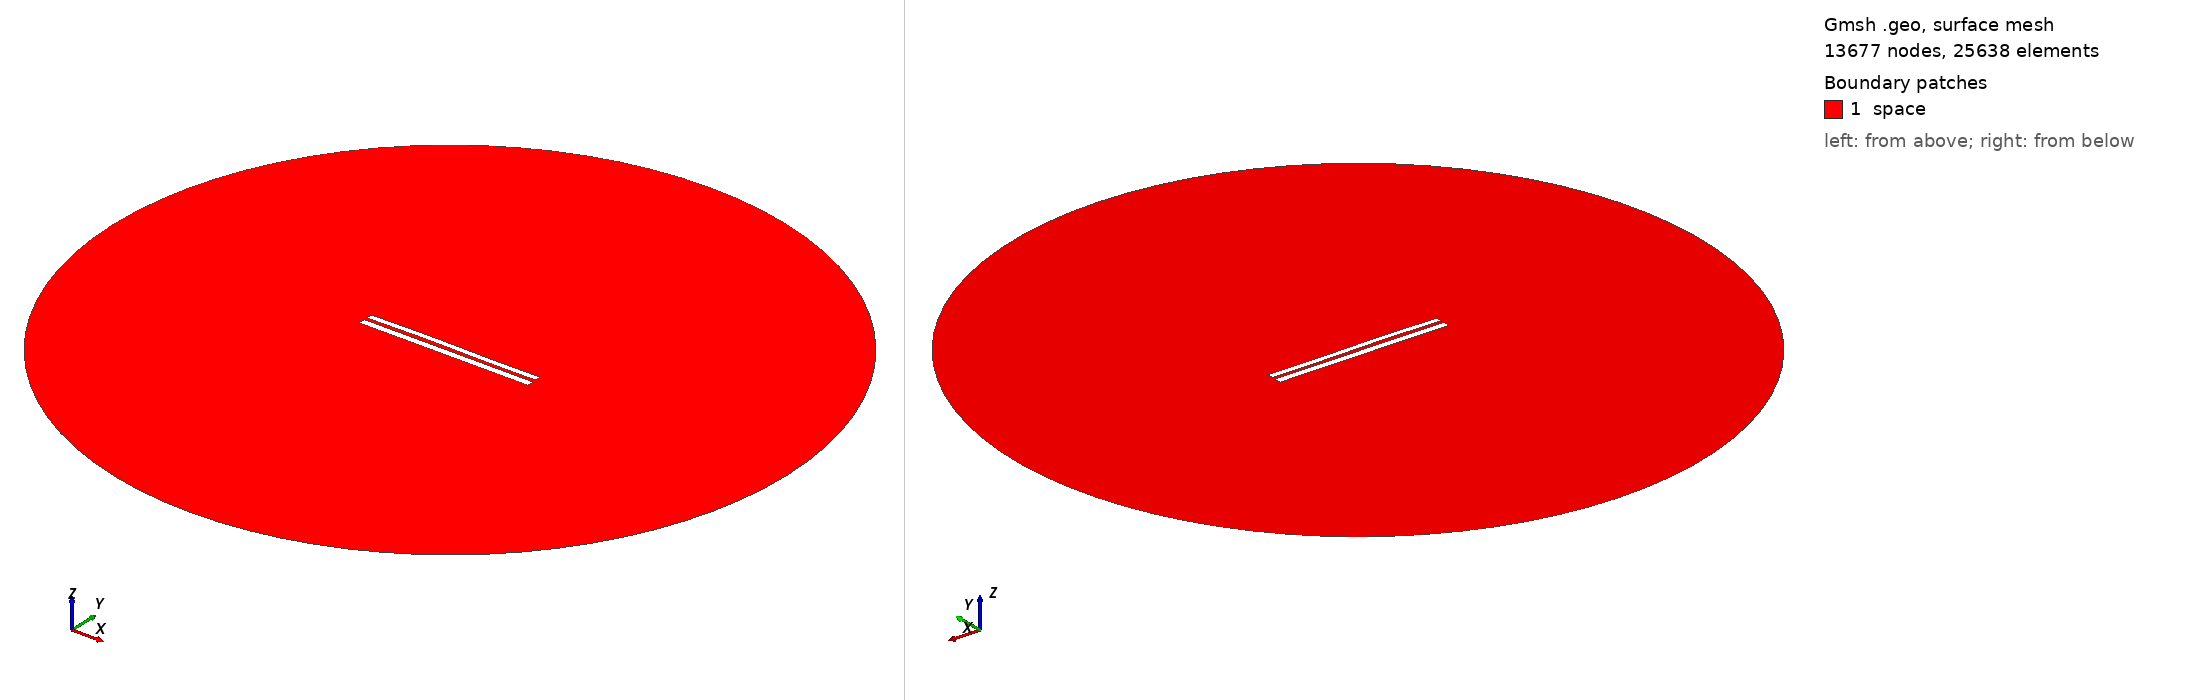

Gmsh geometry script, surface-meshed: 13677 nodes, 25638 surface elements. Boundary patches (legend numbers): 1 space. Left view from above one corner, right view from below the opposite corner. Legend entries are the model's physical surfaces. The drawing asked Gmsh for element sizes between 1% and 20% of the model's largest extent; the script's own settings can give other sizes.

=== 7373.geo (drawn) ===
//---------------------------------------
// Geometry kernel
//---------------------------------------

SetFactory("OpenCASCADE");



//---------------------------------------
// Parameters of the geometry
//---------------------------------------

// Overetch of the upper plate
overetch = 0.25;

// Distance between the plates
distance = 1.75;

// Discretization over the x axis (for the deformation)
nx = 50; 

// Length of the plate
L = 100 - overetch; 

// Number of modes
n = 4; 

// 1st mode coefficient
coeff(1) = 0.07499999999999998;
beta(1) = 0.596864 * 3.1415926535 / L;

// 2nd mode coefficient
coeff(2) = 0.15;
beta(2) = 1.49418 * 3.1415926535 / L;

// 3rd mode coefficient
coeff(3) = 0.15;
beta(3) = 2.50025 * 3.1415926535 / L;

// 4th mode coefficient
coeff(4) = 0.0;
beta(4) = 3.49999 * 3.1415926535 / L;



//---------------------------------------
// Upper plate (deformed rectangle)
//---------------------------------------

// Coordiantes of the upper plate
xmin = -50;
xmax = 50 - overetch;

// Height of the upper plate
yheight = 4 - 2 * overetch;

// Indexes of the points
UpperID[] = {};
LowerID[] = {};
LeftID[] = {};
RightID[] = {};

// Point index
p = 1;

// Horizontal edges
For i In {1:nx}
    x = xmin + (i-1)*(xmax - xmin)/(nx-1);

    y_bottom = distance / 2 + overetch;
    For j In {1:n}
        C = (Cosh(beta(j)*L) + Cos(beta(j)*L)) / (Sinh(beta(j)*L) + Sin(beta(j)*L));
        y_bottom  = y_bottom + coeff(j) * (Cosh(beta(j)*(x+50)) - Cos(beta(j)*(x+50)) - C * (Sinh(beta(j)*(x+50)) - Sin(beta(j)*(x+50))));
    EndFor

    y_top = y_bottom + yheight;

    Point(p) = {x, y_top, 0, 1.0};
    UpperID[i] = p;
    p = p + 1;

    Point(p) = {x, y_bottom, 0, 1.0};
    LowerID[i] = p;
    p = p + 1;
EndFor

// Create point lists
UpperPts[] = {}; LowerPts[] = {};
For i In {1:nx}
  UpperPts[] += {UpperID[i]};
  LowerPts[] += {LowerID[i]};
EndFor

// Build splines
Spline(1) = {UpperPts[]};
Spline(2) = {LowerPts[]};
Line(3) = {LowerPts[nx-1], UpperPts[nx-1]};
Line(4) = {LowerPts[0], UpperPts[0]};

// Build the plane surface
Curve Loop(1) = {2, 3, -1, -4};
Plane Surface(1) = {1};



//---------------------------------------
// Lower plate (rectangle)
//---------------------------------------

// Vertices
Point(1001) = {-50, -1, 0, 1.0};
Point(1002) = { 50, -1, 0, 1.0};
Point(1003) = { 50,  -5, 0, 1.0};
Point(1004) = {-50,  -5, 0, 1.0};

// Edges
Line(5) = {1001, 1002};
Line(6) = {1002, 1003};
Line(7) = {1003, 1004};
Line(8) = {1004, 1001};

// Plane surface
Line Loop(2) = {5, 6, 7, 8};
Plane Surface(2) = {2}; 



//---------------------------------------
// Outer (fictious) boundary
//---------------------------------------

// Points
Point(1005) = {0, 0, 0};       // Center
Point(1006) = {200, 0, 0};     // Start point
Point(1007) = {0, 200, 0};     // 90 degrees
Point(1008) = {-200, 0, 0};    // 180 degrees
Point(1009) = {0, -200, 0};    // 270 degrees

// Circle arcs (each needs start, center, end)
Circle(9) = {1006, 1005, 1007};
Circle(10) = {1007, 1005, 1008};
Circle(11) = {1008, 1005, 1009};
Circle(12) = {1009, 1005, 1006};

// Plane surface for the entire domain
Curve Loop(3) = {9, 10, 11, 12};
Surface(3) = {3};

// Subtract the plates from the whole domain to obtain the actual domain where we want to solve the equations
BooleanDifference{ Surface{3}; Delete; }{ Surface{1}; Surface{2}; Delete; }




//---------------------------------------
// Transfinite Lines/Curves
//---------------------------------------

// Set the number of points on the boundaries
r = 7;

// Plates
Transfinite Curve {1, 2} = 50*r Using Progression 1;
Transfinite Curve {3, 4} = 2*r Using Progression 1;
Transfinite Line {5, 7} = 50*r Using Progression 1;
Transfinite Line {6, 8} = 2*r Using Progression 1;

// Outer boundary
Transfinite Line {9, 10, 11, 12} = 20 Using Progression 1;



//---------------------------------------
// Physical groups
//---------------------------------------                

// Physical curves (boundaries)
Physical Line("force_segment", 10) = {2};
Physical Line("upper_plate", 11) = {1, 3, 4};
Physical Line("lower_plate", 12) = {5, 6, 7, 8};
Physical Line("boundary", 20) = {9, 10, 11, 12};

// Physical Surfaces
Physical Surface("space", 30) = {3};



//---------------------------------------
// 6. Generate the Mesh
//---------------------------------------

// 2D mesh generation
Mesh 2;
